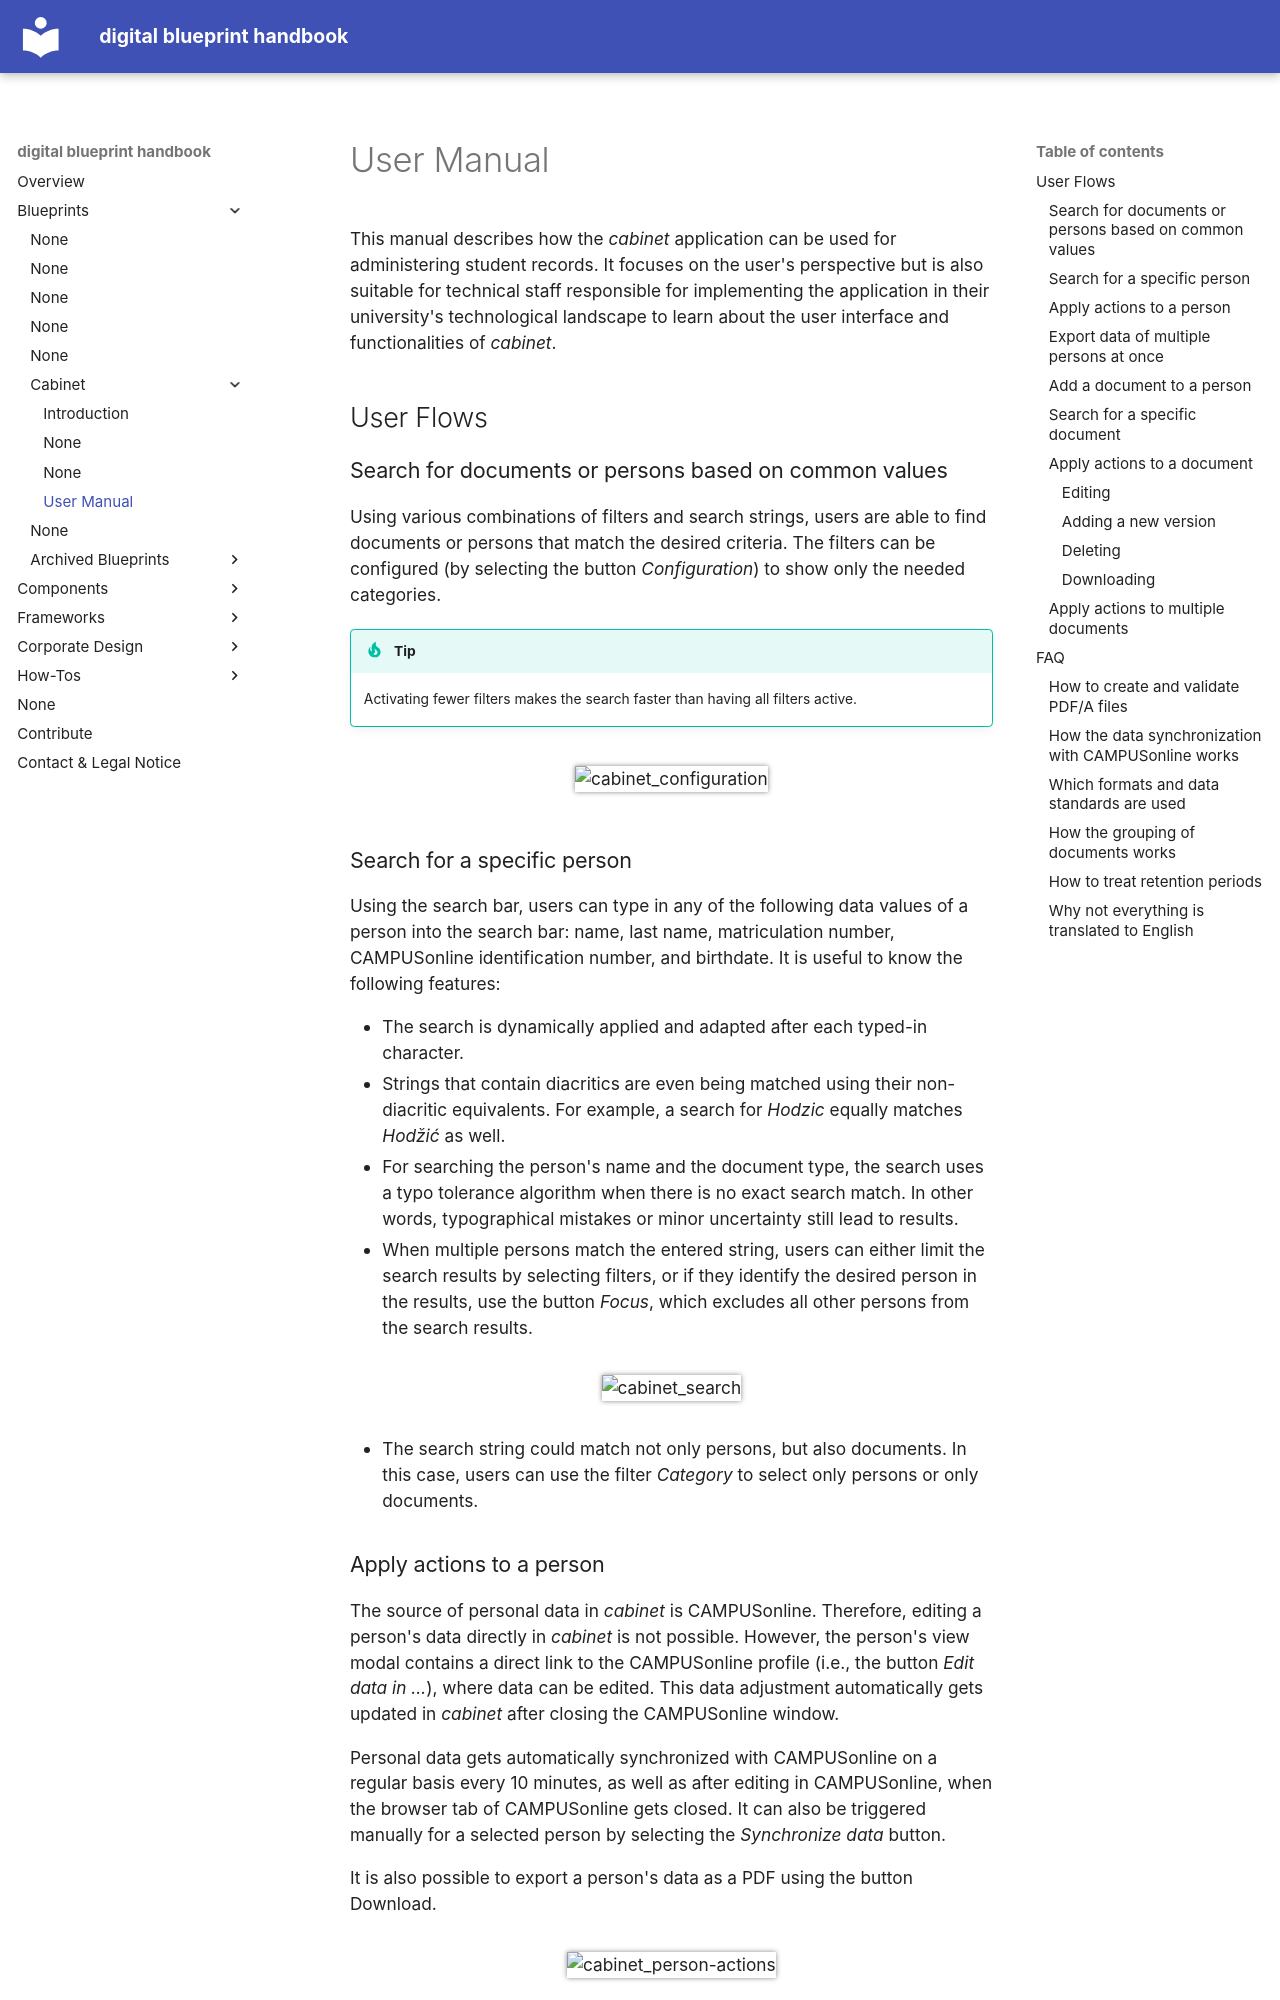

repository: digital-blueprint/handbook · page: blueprints/cabinet/user-manual/index.html · generator: mkdocs

# User Manual

This manual describes how the _cabinet_ application can be used for administering student records. It focuses on the user's perspective but is also suitable for technical staff responsible for implementing the application in their university's technological landscape to learn about the user interface and functionalities of _cabinet_.

## User Flows

### Search for documents or persons based on common values

Using various combinations of filters and search strings, users are able to find documents or persons that match the desired criteria. The filters can be configured (by selecting the button _Configuration_) to show only the needed categories.

!!! tip

    Activating fewer filters makes the search faster than having all filters active.

<figure markdown>
![cabinet_configuration](../img/cabinet_configuration.png){: style="max-width:800px; width: 100%; box-shadow: 0px 0px 5px #888;" }
</figure>

### Search for a specific person

Using the search bar, users can type in any of the following data values of a person into the search bar: name, last name, matriculation number, CAMPUSonline identification number, and birthdate. It is useful to know the following features:

- The search is dynamically applied and adapted after each typed-in character.
- Strings that contain diacritics are even being matched using their non-diacritic equivalents. For example, a search for _Hodzic_ equally matches _Hodžić_ as well.
- For searching the person's name and the document type, the search uses a typo tolerance algorithm when there is no exact search match. In other words, typographical mistakes or minor uncertainty still lead to results.
- When multiple persons match the entered string, users can either limit the search results by selecting filters, or if they identify the desired person in the results, use the button _Focus_, which excludes all other persons from the search results.

<figure markdown>
![cabinet_search](../img/cabinet_search.png){: style="max-width:800px; width: 100%; box-shadow: 0px 0px 5px #888;" }
</figure>

- The search string could match not only persons, but also documents. In this case, users can use the filter _Category_ to select only persons or only documents.

### Apply actions to a person

The source of personal data in _cabinet_ is CAMPUSonline. Therefore, editing a person's data directly in _cabinet_ is not possible. However, the person's view modal contains a direct link to the CAMPUSonline profile (i.e., the button _Edit data in …_), where data can be edited. This data adjustment automatically gets updated in _cabinet_ after closing the CAMPUSonline window.

Personal data gets automatically synchronized with CAMPUSonline on a regular basis every 10 minutes, as well as after editing in CAMPUSonline, when the browser tab of CAMPUSonline gets closed. It can also be triggered manually for a selected person by selecting the _Synchronize data_ button.

It is also possible to export a person's data as a PDF using the button Download.

<figure markdown>
![cabinet_person-actions](../img/cabinet_person-actions.png){: style="max-width:800px; width: 100%; box-shadow: 0px 0px 5px #888;" }
</figure>

Another important feature is to add documents to persons, which is described in the user flow [Add a document to a person](#add-a-document-to-a-person).
